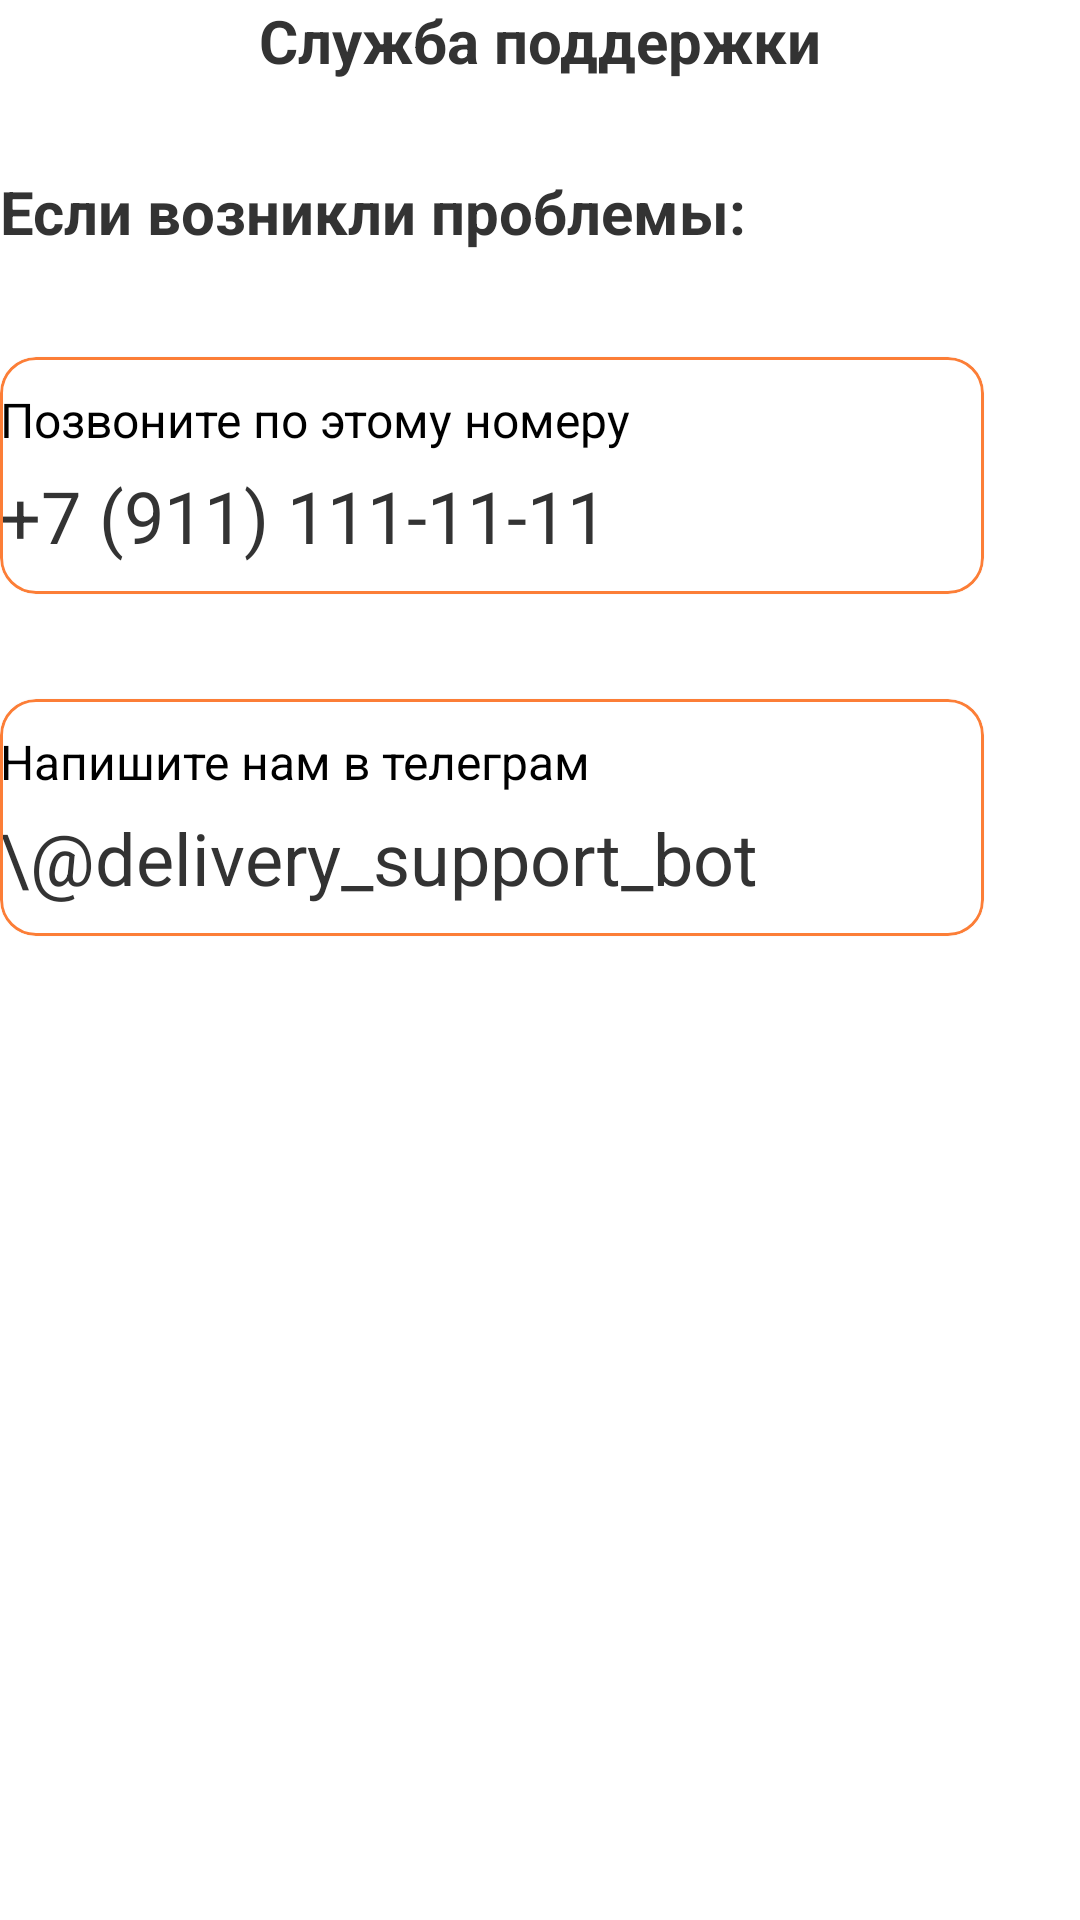

The Android layout XML behind this screen, and the referenced resources:
<!-- AndroidManifest.xml: application theme Theme.CourierAssistant -->
<!-- res/layout/support_fragment.xml -->
<?xml version="1.0" encoding="utf-8"?>
<androidx.constraintlayout.widget.ConstraintLayout xmlns:android="http://schemas.android.com/apk/res/android"
                                                   xmlns:app="http://schemas.android.com/apk/res-auto"
                                                   android:layout_width="match_parent"
                                                   android:layout_height="match_parent"
                                                   android:layout_marginLeft="15dp"
                                                   android:layout_marginRight="15dp"
                                                   android:layout_marginTop="50dp"
        >


    <TextView
            android:id="@+id/header_title"
            android:text="Служба поддержки"
            android:layout_width="wrap_content"
            android:layout_height="wrap_content"

            app:layout_constraintTop_toTopOf="parent"
            app:layout_constraintStart_toStartOf="parent"
            app:layout_constraintEnd_toEndOf="parent"

            android:textColor="#333333"
            android:textStyle="bold"
            android:textSize="20sp"/>
    <TextView
            android:id="@+id/h2_support"
            android:text="Если возникли проблемы:"
            android:layout_width="wrap_content"
            android:layout_height="wrap_content"
            android:layout_marginTop="30dp"

            app:layout_constraintTop_toBottomOf="@id/header_title"
            app:layout_constraintStart_toStartOf="parent"

            android:textColor="#333333"
            android:textStyle="bold"
            android:textSize="20sp"/>

    <com.google.android.material.card.MaterialCardView
            android:id="@+id/card_support_number"
            android:layout_width="328dp"
            android:layout_height="79dp"
            android:layout_marginTop="35dp"

            app:cardCornerRadius="12dp"
            app:strokeColor="@color/orange"
            app:strokeWidth="1dp"

            android:background="@drawable/round_corner_solid"

            app:layout_constraintStart_toStartOf="@id/h2_support"
            app:layout_constraintTop_toBottomOf="@id/h2_support">

        <TextView
                android:layout_width="match_parent"
                android:layout_height="match_parent"
                android:gravity="top|start"
                android:layout_marginTop="10dp"

                android:text="Позвоните по этому номеру"
                android:textSize="16sp"
                android:textStyle="normal"
                android:textColor="@color/black"

                />

        <TextView
                android:layout_width="match_parent"
                android:layout_height="match_parent"
                android:gravity="bottom|start"
                android:layout_marginBottom="10dp"

                android:text="+7 (911) 111-11-11"
                android:textSize="24sp"
                android:textStyle="bold"
                android:textColor="#333333"
                android:textFontWeight="500"
                />
    </com.google.android.material.card.MaterialCardView>

    <com.google.android.material.card.MaterialCardView
            android:id="@+id/card_support_telegram"
            android:layout_width="328dp"
            android:layout_height="79dp"
            android:layout_marginTop="35dp"

            app:cardCornerRadius="12dp"
            app:strokeColor="@color/orange"
            app:strokeWidth="1dp"

            android:background="@drawable/round_corner_solid"

            app:layout_constraintStart_toStartOf="@id/card_support_number"
            app:layout_constraintTop_toBottomOf="@id/card_support_number">

        <TextView
                android:id="@+id/courier_rating"
                android:layout_width="match_parent"
                android:layout_height="match_parent"
                android:gravity="top|start"
                android:layout_marginTop="10dp"

                android:text="Напишите нам в телеграм"
                android:textSize="16sp"
                android:textStyle="normal"
                android:textColor="@color/black"

                />

        <TextView
                android:layout_width="match_parent"
                android:layout_height="match_parent"
                android:gravity="bottom|start"
                android:layout_marginBottom="10dp"

                android:text="\@delivery_support_bot"
                android:textSize="24sp"
                android:textStyle="bold"
                android:textColor="#333333"
                android:textFontWeight="500"
                />
    </com.google.android.material.card.MaterialCardView>

</androidx.constraintlayout.widget.ConstraintLayout>
<!-- resources referenced by this layout -->
<resources>
  <color name="black">#FF000000</color>
  <color name="orange">#FC7E37</color>
  <!-- drawable round_corner_solid (drawable) -->
  <shape xmlns:android="http://schemas.android.com/apk/res/android">
      <solid android:color="#FFFFFF"/> 
      <corners android:radius="12dp"/> 
      <stroke
              android:width="1dp"
              android:color="#AAACAE"
              />
  </shape>
  <style name="Theme.CourierAssistant" parent="Theme.MaterialComponents.DayNight.NoActionBar">
          
          <item name="colorPrimary">#FF774C</item>
          <item name="colorOnPrimary">@color/white</item>
          
          <item name="colorSecondary">#3AA76D</item>
          <item name="colorOnSecondary">@color/black</item>
          
          <item name="android:statusBarColor">#333333</item>
          
      </style>
  <color name="white">#FFFFFFFF</color>
</resources>
